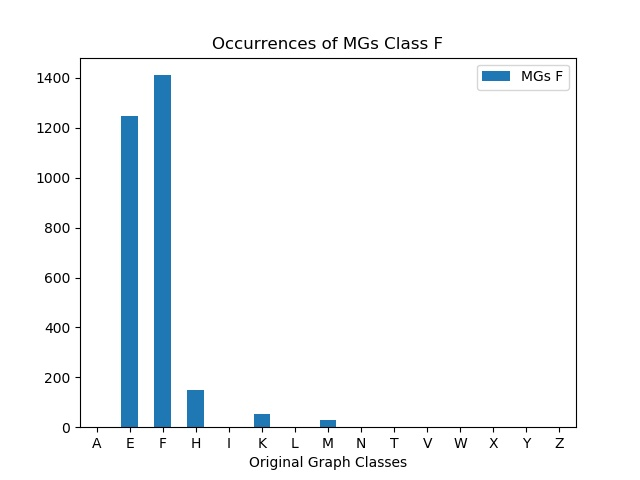

The data file committed next to this chart (first rows):
, MGs F
A, 0
E, 1249
F, 1411
H, 150
I, 0
K, 52
L, 0
M, 27
N, 0
T, 0
V, 0
W, 0
X, 0
Y, 0
Z, 0
